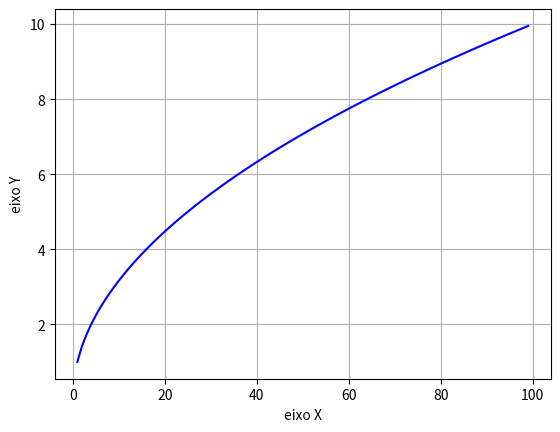

Write the Python code that produced this figure.
"""
Vamos plotar uma função irracional
"""

import matplotlib.pyplot as plt
import numpy as np


# definição da função:
def f(x):
    if x >= 0:
        return np.sqrt(x)


# Vamos criar valores para x:
x = range(1, 100)


# Vamos obter os valores de y:
y = [f(i) for i in x]


# Vamos construir o gráfico:
plt.xlabel('eixo X')
plt.ylabel('eixo Y')
plt.grid()


# Vamos plotar a função:
plt.plot(x, y, color='blue')

plt.show()